Image classification data set "cashew_leaf_dataset" (davydon22/CashewNet-An-Ensemble-Deep-Learning-Framework on GitHub). Class labels (4): anthracnose, healthy, leaf miner, red rust.

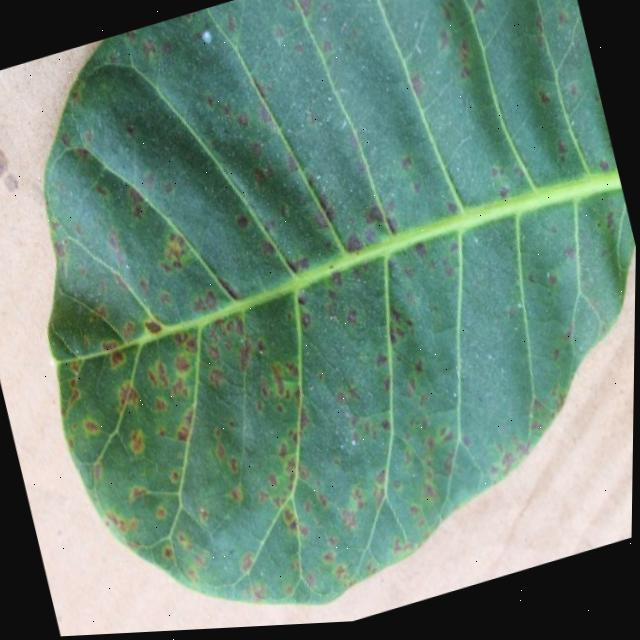
Label: anthracnose

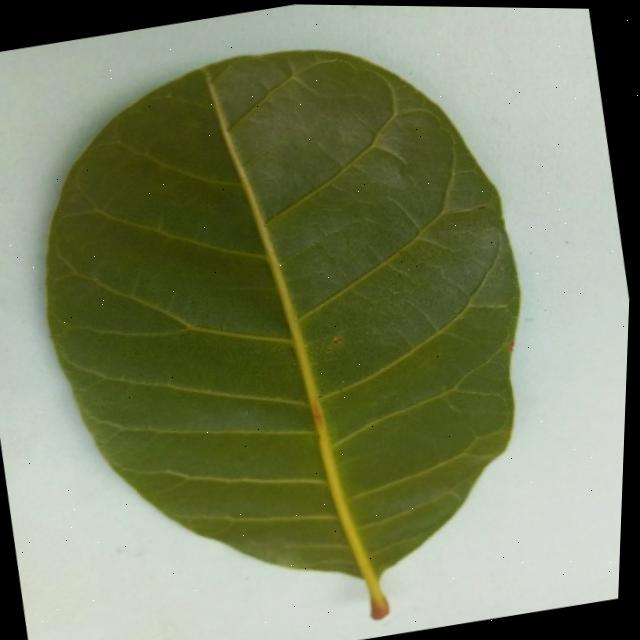
Label: healthy

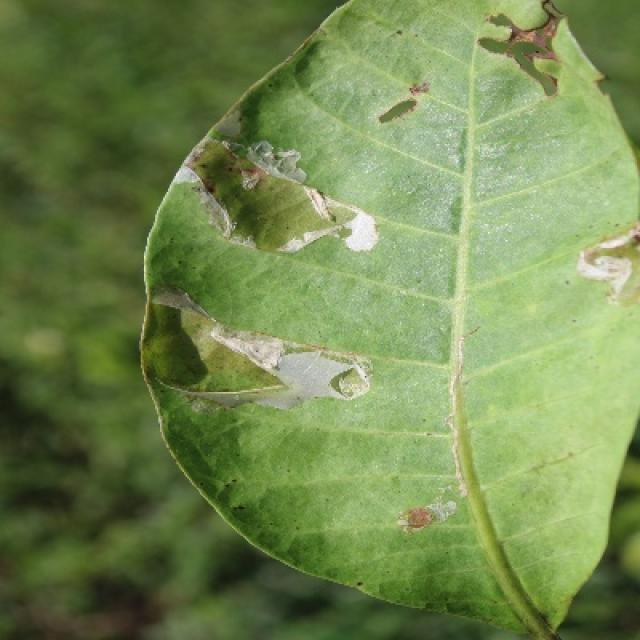
Label: leaf miner

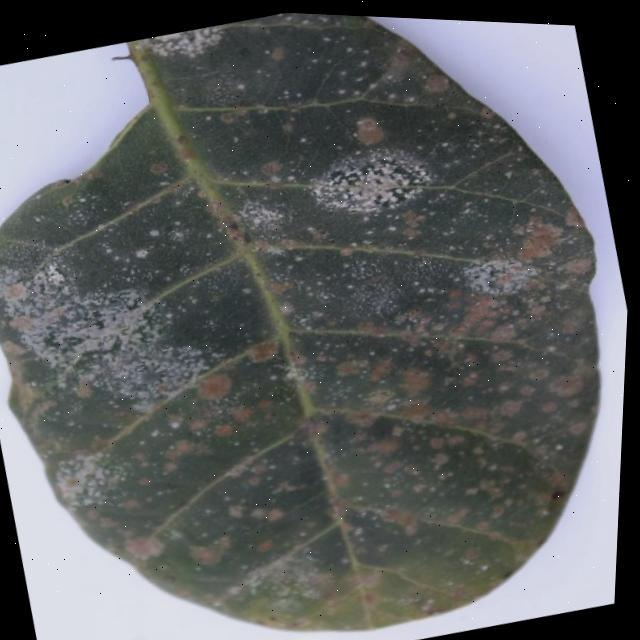
Label: red rust

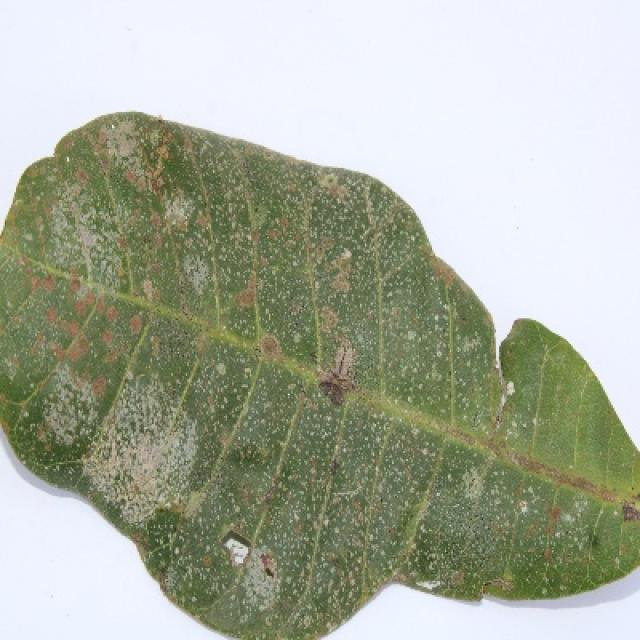
Label: red rust

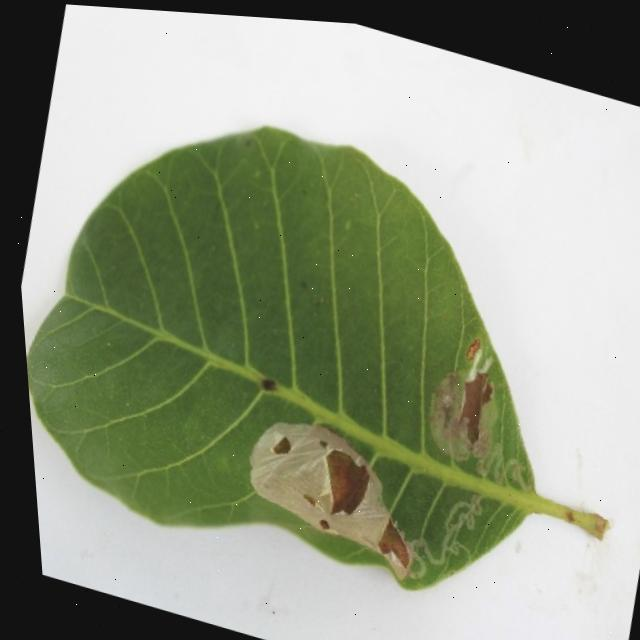
Label: leaf miner
